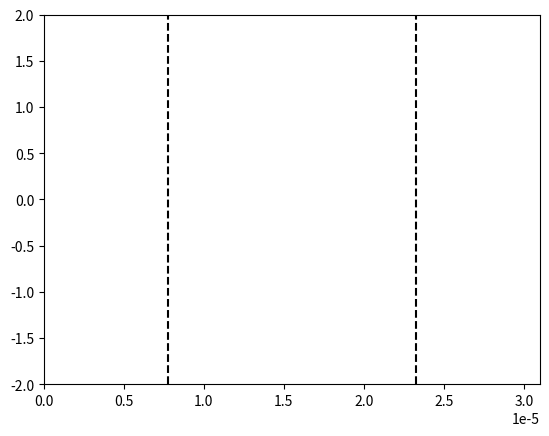

This figure's Python source:
# -*- coding: utf-8 -*-
"""
Created on Thu Oct  6 11:42:18 2022

@author: Utilisateur
"""

import numpy as np
import matplotlib.pyplot as plt
import matplotlib.animation as animation

"""
# Question b)
"""

# Constantes :
c = 2.99792458e8
lambda_0 = 1.55e-6
N_lambda = 25
eps_air = 1 
T = lambda_0 / c

# Creation limites figure
fig = plt.figure()
line, = plt.plot([], [])

xmin = 0
xmax = 20*lambda_0
nbx = 200
plt.xlim(xmin, xmax)
plt.ylim(-2, 2)

tmin = 0
tmax = 500
nbt = 300

# Creation tableaux des positons à t-1, t et t+1
un_inf = np.zeros(nbx)
un = np.zeros(nbx)
un_sup = np.zeros(nbx)

# Pas et facteur de stabilité
dx = lambda_0 / N_lambda
S = 1
dt = (S * dx) / c

"""
Calcul des coefficients C1 et C2 tels que :
    k_num = C1/dx
    Vphase_num = C2*c
"""
C1 = 2 * np.arcsin(np.sin(np.pi*S/N_lambda)/S)
C2 = 2*np.pi/(lambda_0*(C1/dx))
print("k_numérique = ", C1, "/dx")
print("vPhase_numérique = ", C2, ".c\n\n soit\n")

v_num = C2*c
print("k_numérique = ", C1/dx, " Vphase_numérique = ", v_num)
print("L'erreur sur la vitesse de phase est de : ", (1-C2)*100, " %")

# Valeurs abscisses et temporelles
x = np.linspace(xmin, xmax, nbx)
t = np.linspace(tmin, tmax, nbt)

# Limites du milieu diaélectrique
lambda_1 = lambda_0/2 # lambda_0/n

lim_min = xmax/2 - 5*lambda_0
lim_max = xmax/2 + 5*lambda_0

# Tableau des constantes diaéliectriques
eps_r = np.ones(nbx)

print("\n\n", lambda_1)
for i in range(nbx):
    if x[i] > lim_min and x[i] < lim_max:
        eps_r[i] = 2
        
print("\n\n", eps_r)

# Creation limites visuelles du milieu
plt.vlines(lim_min, -2, 2, linestyles ="dashed", colors ="k")    
plt.vlines(lim_max, -2, 2, linestyles ="dashed", colors ="k")

def animate(n):
    
    for i in range(nbx-1):
        un_sup[i] = ( S**2/eps_r[i] ) * (un[i+1] - 2*un[i] + un[i-1]) + 2*un[i] - un_inf[i]
    
    t_sup = (n + 1) * dt
    
    if t_sup < 6*T:
        # Onde venant de la droite :
        un_sup[nbx-2] = np.cos((2*np.pi/T)*t_sup) * np.exp(-((t_sup - 6*T)/2*T)**2)
    
        # Onde venant de la gauche :
        un_sup[0] = np.cos((2*np.pi/T)*t_sup) * np.exp(-((t_sup - 8*T)/1.5*T)**2)
    else:
        un_sup[0] = un[1]  # Pour que l'onde parte à l'infini à gauche
        
    
    un_sup[nbx-1] = un[nbx-2]
    
    line.set_data(x, un_sup)
    
    un_inf[:] = un[:]
    un[:] = un_sup[:]
    
    return line,

ani = animation.FuncAnimation(fig, func = animate, frames = t, interval = 3, repeat = False)

plt.show()

"""
# Question e)
"""





